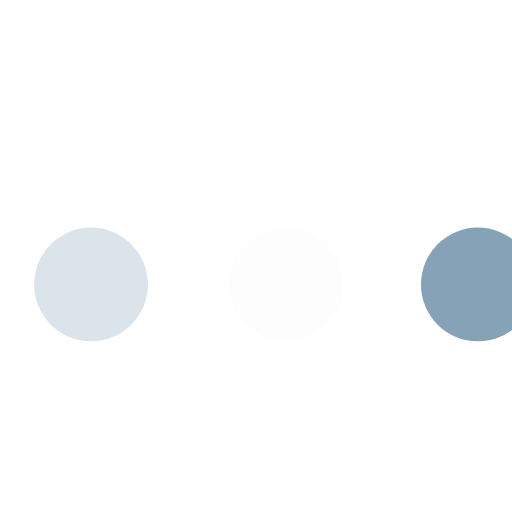
t = 0.00 s
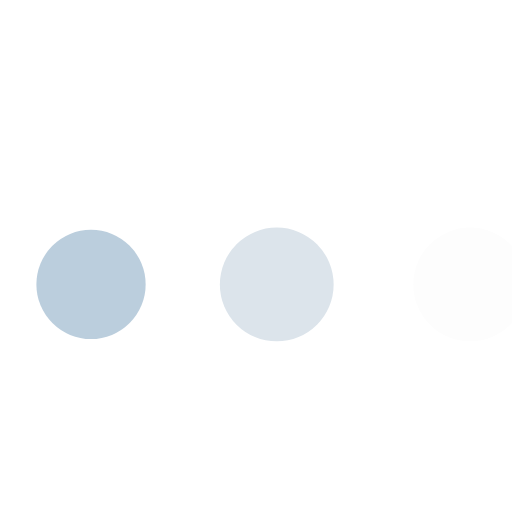
t = 0.30 s
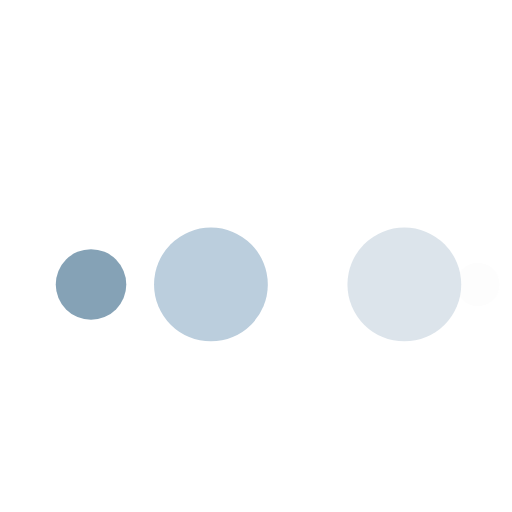
t = 0.50 s
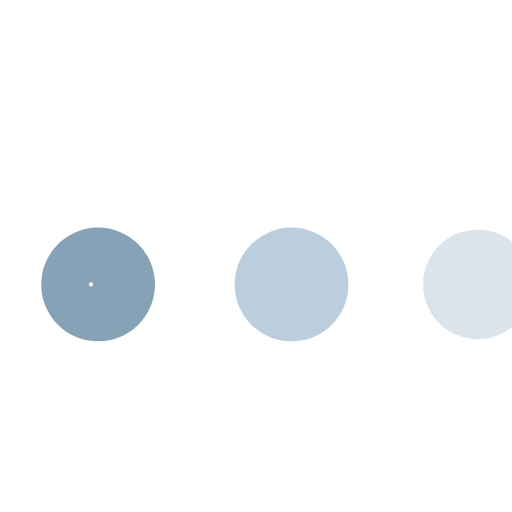
t = 0.79 s
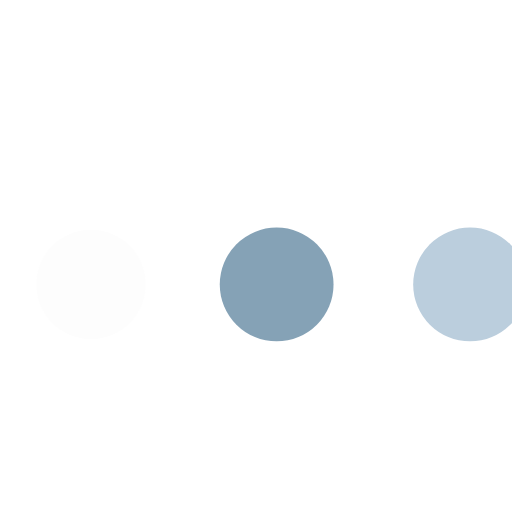
t = 1.09 s
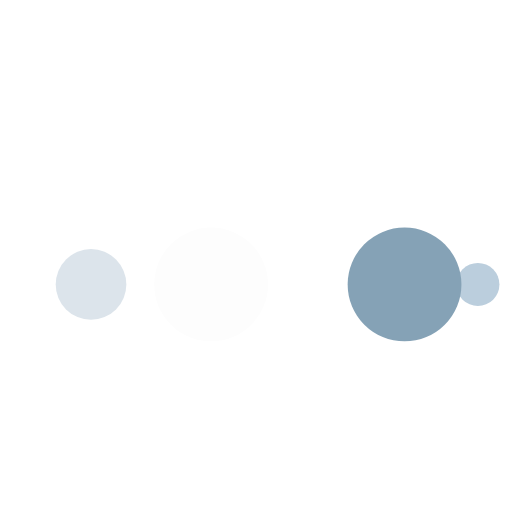
t = 1.29 s

The animated SVG that drew these frames (rendered in a browser with its animation timeline set to each time). Animation: 10 SMIL elements (animate=10); one cycle of 1.59 s, repeats indefinitely.

<?xml version="1.0" encoding="utf-8"?>
<svg xmlns="http://www.w3.org/2000/svg" xmlns:xlink="http://www.w3.org/1999/xlink" style="margin: auto; background: none; display: block; shape-rendering: auto;" width="48px" height="36px" viewBox="0 0 90 90" preserveAspectRatio="xMidYMid">
<circle cx="84" cy="50" r="10" fill="#85a2b6">
    <animate attributeName="r" repeatCount="indefinite" dur="0.3968253968253968s" calcMode="spline" keyTimes="0;1" values="10;0" keySplines="0 0.5 0.5 1" begin="0s"></animate>
    <animate attributeName="fill" repeatCount="indefinite" dur="1.5873015873015872s" calcMode="discrete" keyTimes="0;0.25;0.5;0.75;1" values="#85a2b6;#fdfdfd;#dce4eb;#bbcedd;#85a2b6" begin="0s"></animate>
</circle><circle cx="16" cy="50" r="10" fill="#85a2b6">
  <animate attributeName="r" repeatCount="indefinite" dur="1.5873015873015872s" calcMode="spline" keyTimes="0;0.25;0.5;0.75;1" values="0;0;10;10;10" keySplines="0 0.5 0.5 1;0 0.5 0.5 1;0 0.5 0.5 1;0 0.5 0.5 1" begin="0s"></animate>
  <animate attributeName="cx" repeatCount="indefinite" dur="1.5873015873015872s" calcMode="spline" keyTimes="0;0.25;0.5;0.75;1" values="16;16;16;50;84" keySplines="0 0.5 0.5 1;0 0.5 0.5 1;0 0.5 0.5 1;0 0.5 0.5 1" begin="0s"></animate>
</circle><circle cx="50" cy="50" r="10" fill="#bbcedd">
  <animate attributeName="r" repeatCount="indefinite" dur="1.5873015873015872s" calcMode="spline" keyTimes="0;0.25;0.5;0.75;1" values="0;0;10;10;10" keySplines="0 0.5 0.5 1;0 0.5 0.5 1;0 0.5 0.5 1;0 0.5 0.5 1" begin="-0.3968253968253968s"></animate>
  <animate attributeName="cx" repeatCount="indefinite" dur="1.5873015873015872s" calcMode="spline" keyTimes="0;0.25;0.5;0.75;1" values="16;16;16;50;84" keySplines="0 0.5 0.5 1;0 0.5 0.5 1;0 0.5 0.5 1;0 0.5 0.5 1" begin="-0.3968253968253968s"></animate>
</circle><circle cx="84" cy="50" r="10" fill="#dce4eb">
  <animate attributeName="r" repeatCount="indefinite" dur="1.5873015873015872s" calcMode="spline" keyTimes="0;0.25;0.5;0.75;1" values="0;0;10;10;10" keySplines="0 0.5 0.5 1;0 0.5 0.5 1;0 0.5 0.5 1;0 0.5 0.5 1" begin="-0.7936507936507936s"></animate>
  <animate attributeName="cx" repeatCount="indefinite" dur="1.5873015873015872s" calcMode="spline" keyTimes="0;0.25;0.5;0.75;1" values="16;16;16;50;84" keySplines="0 0.5 0.5 1;0 0.5 0.5 1;0 0.5 0.5 1;0 0.5 0.5 1" begin="-0.7936507936507936s"></animate>
</circle><circle cx="16" cy="50" r="10" fill="#fdfdfd">
  <animate attributeName="r" repeatCount="indefinite" dur="1.5873015873015872s" calcMode="spline" keyTimes="0;0.25;0.5;0.75;1" values="0;0;10;10;10" keySplines="0 0.5 0.5 1;0 0.5 0.5 1;0 0.5 0.5 1;0 0.5 0.5 1" begin="-1.1904761904761905s"></animate>
  <animate attributeName="cx" repeatCount="indefinite" dur="1.5873015873015872s" calcMode="spline" keyTimes="0;0.25;0.5;0.75;1" values="16;16;16;50;84" keySplines="0 0.5 0.5 1;0 0.5 0.5 1;0 0.5 0.5 1;0 0.5 0.5 1" begin="-1.1904761904761905s"></animate>
</circle>
<!-- [ldio] generated by https://loading.io/ --></svg>
